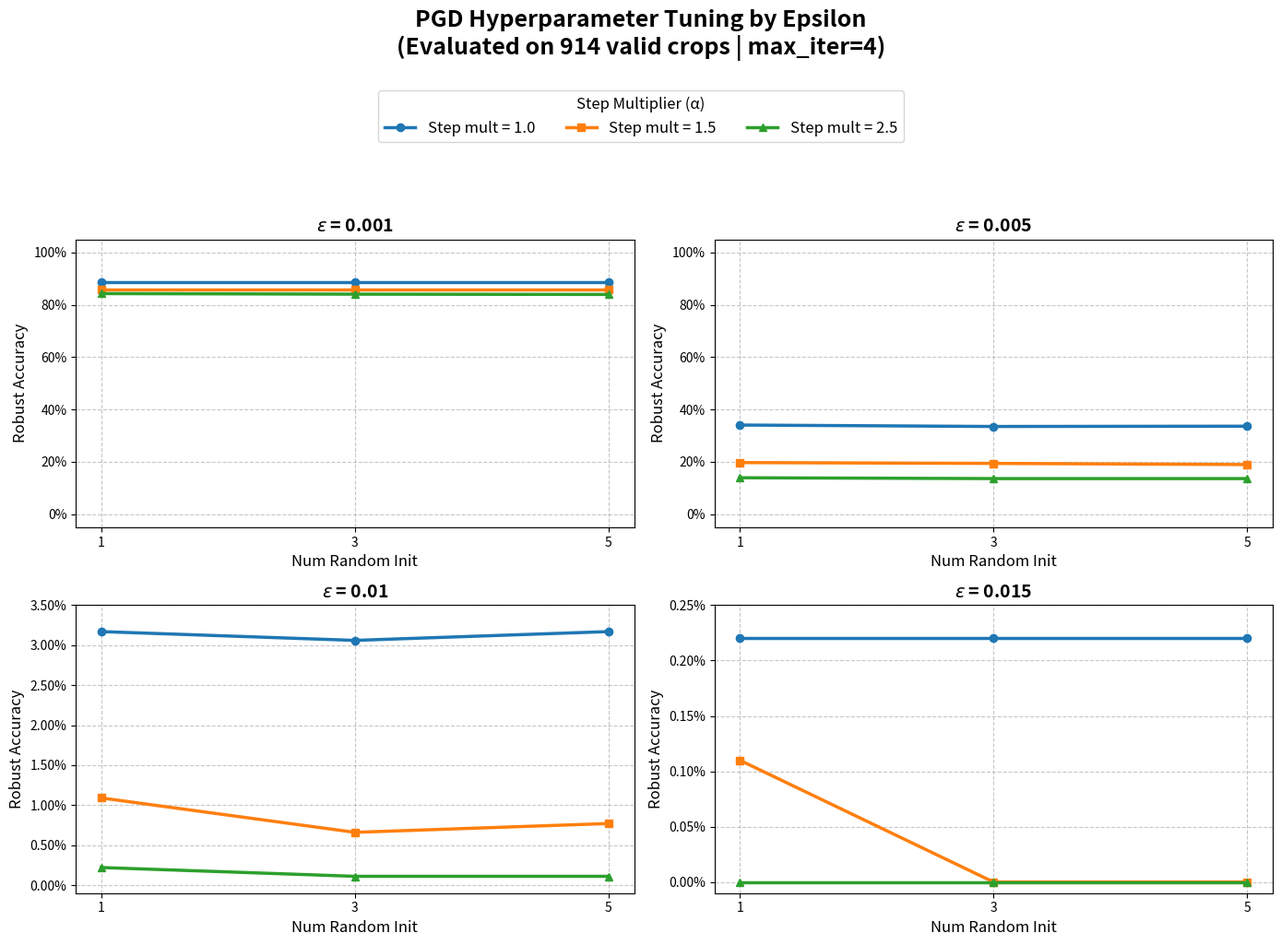

Write the Python code that produced this figure.
import matplotlib.pyplot as plt
from pathlib import Path
from matplotlib.ticker import PercentFormatter

# I dati originali
results_accuracy = {
    0.001: {1.0: [0.8873, 0.8873, 0.8873], 1.5: [0.8567, 0.8567, 0.8567], 2.5: [0.8425, 0.8403, 0.8392]},
    0.005: {1.0: [0.3403, 0.3348, 0.3359], 1.5: [0.1969, 0.1937, 0.1893], 2.5: [0.1389, 0.1357, 0.1357]},
    0.01:  {1.0: [0.0317, 0.0306, 0.0317], 1.5: [0.0109, 0.0066, 0.0077], 2.5: [0.0022, 0.0011, 0.0011]},
    0.015: {1.0: [0.0022, 0.0022, 0.0022], 1.5: [0.0011, 0.0000, 0.0000], 2.5: [0.0000, 0.0000, 0.0000]}
}

# Parametri
total_valid = 914
BEST_MAX_ITER = 4
num_init_list = [1, 3, 5]

# Selezioniamo SOLO gli epsilon significativi
epsilons_to_plot = [0.001, 0.005, 0.01, 0.015]
mults = [1.0, 1.5, 2.5]
markers = ['o', 's', '^']
colors = ['tab:blue', 'tab:orange', 'tab:green']

# Creiamo una griglia 2x2
fig, axes = plt.subplots(2, 2, figsize=(14, 10))
axes = axes.flatten()

for i, eps in enumerate(epsilons_to_plot):
    ax = axes[i]
    
    for j, mult in enumerate(mults):
        ax.plot(
            num_init_list, 
            results_accuracy[eps][mult], 
            marker=markers[j],
            color=colors[j],
            linestyle='-', 
            linewidth=2.5,
            label=f'Step mult = {mult}'
        )
        
    ax.set_title(f'$\epsilon$ = {eps}', fontsize=14, fontweight='bold')
    ax.set_xlabel('Num Random Init', fontsize=12)
    ax.set_ylabel('Robust Accuracy', fontsize=12)
    ax.set_xticks(num_init_list)
    ax.grid(True, linestyle='--', alpha=0.7)

    # ====================================================================
    # LOGICA DI ZOOM DINAMICA (Senza scritte e con formattazione % sull'asse)
    # ====================================================================
    if eps == 0.01:
        # Zoom fino al 3.5%
        ax.set_ylim([-0.001, 0.035])
    elif eps == 0.015:
        # Zoom estremo fino allo 0.25%
        ax.set_ylim([-0.0001, 0.0025])
    else:
        # Default (0-100%) per 0.001 e 0.005
        ax.set_ylim([-0.05, 1.05])
        
    # Trasforma i valori decimali dell'asse Y in percentuale visiva (es. 0.03 -> 3%)
    ax.yaxis.set_major_formatter(PercentFormatter(xmax=1.0, decimals=2 if eps==0.015 else None))
    # ====================================================================

# Mettiamo una SINGOLA legenda globale
handles, labels = ax.get_legend_handles_labels()
fig.legend(handles, labels, loc='upper center', bbox_to_anchor=(0.5, 0.94), 
           ncol=3, fontsize=12, title="Step Multiplier (\u03B1)", title_fontsize=12)

# Titolo principale
plt.suptitle(f'PGD Hyperparameter Tuning by Epsilon\n(Evaluated on {total_valid} valid crops | max_iter={BEST_MAX_ITER})', 
             fontsize=18, fontweight='bold', y=1.02)

# Salvataggio
plots_dir = Path("plots/3_Adversarial_Examples/error_generic/pgd")
plots_dir.mkdir(parents=True, exist_ok=True)
save_path = plots_dir / "pgd_hyperparameter_tuning_subplots_zoomed.png"

plt.tight_layout(rect=[0, 0, 1, 0.88]) 
plt.savefig(save_path, dpi=300, bbox_inches='tight')
print(f"✅ Grafico a subplots con zoom dinamico salvato in: {save_path}")
plt.show()
